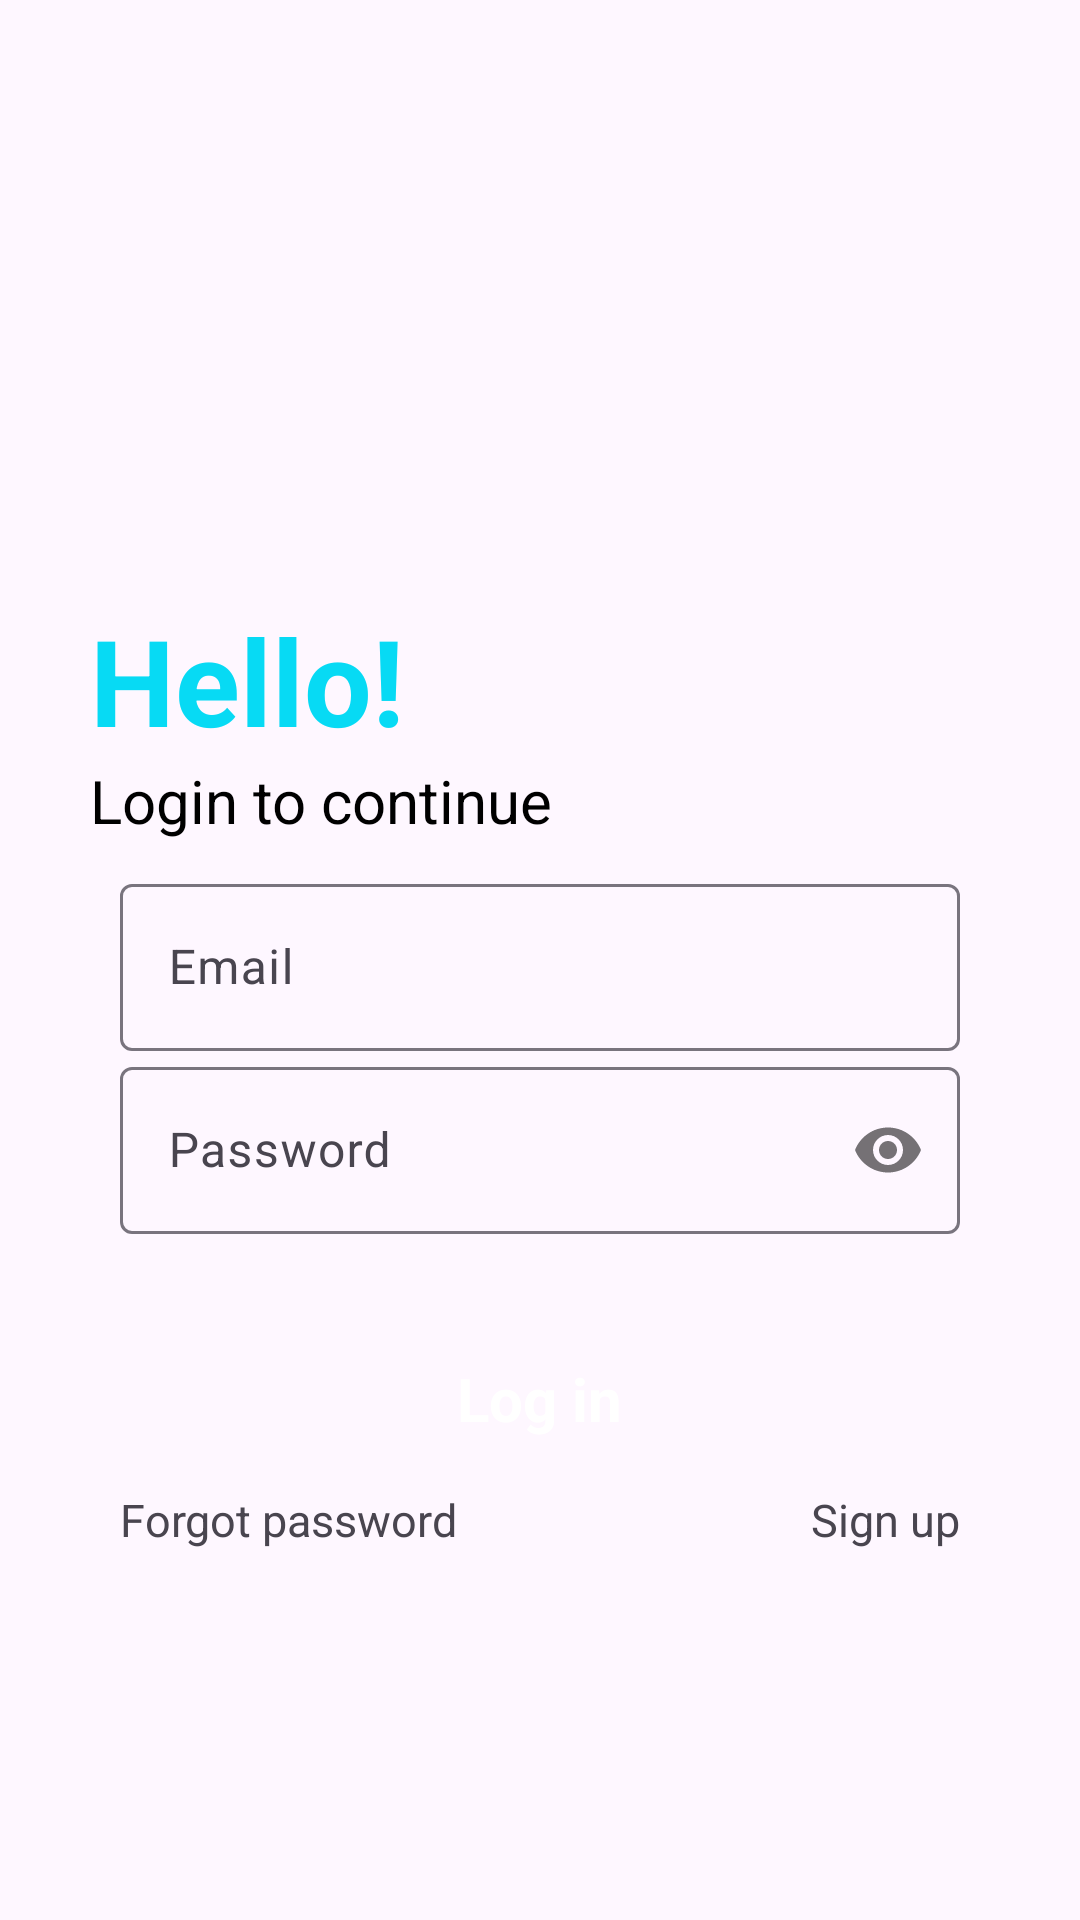

Produce the Android XML layout that renders to this screen, including the resource entries it uses.
<!-- AndroidManifest.xml: application theme Theme.NotesApp -->
<!-- res/layout/activity_main.xml -->
<?xml version="1.0" encoding="utf-8"?>
<RelativeLayout xmlns:android="http://schemas.android.com/apk/res/android"
    xmlns:app="http://schemas.android.com/apk/res-auto"
    xmlns:tools="http://schemas.android.com/tools"
    android:layout_width="match_parent"
    android:layout_height="match_parent"
    tools:context=".MainActivity">

    <RelativeLayout
        android:id="@+id/centerRelative"
        android:layout_width="match_parent"
        android:layout_height="wrap_content"
        android:layout_centerInParent="true">

    </RelativeLayout>

    <LinearLayout
        android:id="@+id/centerLinear"
        android:layout_width="match_parent"
        android:layout_height="wrap_content"
        android:layout_marginLeft="30dp"
        android:layout_marginRight="30dp"
        android:layout_marginTop="200dp"
        android:orientation="vertical">

        <TextView
            android:layout_width="match_parent"
            android:layout_height="wrap_content"
            android:text="Hello!"
            android:textColor="#07DAF4"
            android:textSize="40dp"
            android:textStyle="bold" />

        <TextView
            android:id="@+id/login_text"
            android:layout_width="match_parent"
            android:layout_height="wrap_content"
            android:text="Login to continue"
            android:textColor="@color/black"
            android:textSize="20dp"
            tools:ignore="TextSizeCheck" />

    </LinearLayout>
    
    <com.google.android.material.textfield.TextInputLayout
        android:layout_width="match_parent"
        android:layout_height="wrap_content"
        android:layout_marginRight="30dp"
        android:layout_marginLeft="30dp"
        android:layout_centerInParent="true"
        android:id="@+id/email">

        <EditText
            android:layout_width="match_parent"
            android:layout_height="wrap_content"
            android:hint="Email"
            android:layout_marginLeft="10dp"
            android:layout_marginRight="10dp"
            android:inputType="textEmailAddress"
            android:id="@+id/login_email"/>

    </com.google.android.material.textfield.TextInputLayout>

    <com.google.android.material.textfield.TextInputLayout
        android:layout_width="match_parent"
        android:layout_height="wrap_content"
        android:layout_below="@+id/email"
        android:layout_marginRight="30dp"
        android:layout_marginLeft="30dp"
        app:passwordToggleEnabled="true"
        android:id="@+id/password">

        <EditText
            android:id="@+id/login_password"
            android:layout_width="match_parent"
            android:layout_height="wrap_content"
            android:layout_marginLeft="10dp"
            android:layout_marginRight="10dp"
            android:hint="Password"
            android:inputType="textPassword" />

    </com.google.android.material.textfield.TextInputLayout>

    <RelativeLayout
        android:id="@+id/login"
        android:layout_width="match_parent"
        android:layout_height="50dp"
        android:layout_below="@+id/password"
        android:layout_marginLeft="40dp"
        android:layout_marginTop="30dp"
        android:layout_marginRight="40dp"
        android:background="@drawable/button_design">

        <TextView
            android:id="@+id/login_button"
            android:layout_width="wrap_content"
            android:layout_height="wrap_content"
            android:layout_centerInParent="true"
            android:text="Log in"
            android:textColor="@color/white"
            android:textSize="20dp"
            android:textStyle="bold" />

    </RelativeLayout>

    <RelativeLayout
        android:layout_width="match_parent"
        android:layout_height="wrap_content"
        android:layout_below="@id/login"
        android:layout_marginTop="5dp"
        android:layout_marginLeft="40dp"
        android:layout_marginRight="40dp"
        android:orientation="horizontal"
        android:id="@+id/signup">

        <TextView
            android:id="@+id/fp_button"
            android:layout_width="wrap_content"
            android:layout_height="wrap_content"
            android:text="Forgot password"
            android:textSize="15dp"
            tools:ignore="TextSizeCheck" />

        <TextView
            android:id="@+id/signup_button"
            android:layout_width="wrap_content"
            android:layout_height="wrap_content"
            android:layout_alignParentRight="true"
            android:text="Sign up"
            android:textSize="15dp"
            tools:ignore="TextSizeCheck" />

    </RelativeLayout>

</RelativeLayout>
<!-- resources referenced by this layout -->
<resources>
  <color name="black">#FF000000</color>
  <color name="white">#FFFFFFFF</color>
  <style name="Theme.NotesApp" parent="Base.Theme.NotesApp" />
  <style name="Base.Theme.NotesApp" parent="Theme.Material3.DayNight.NoActionBar">
          
          
          <item name="android:itemTextAppearance">@style/MyMenuItemStyle</item>
      </style>
  <style name="MyMenuItemStyle" parent="@android:style/TextAppearance.Widget.IconMenu.Item">
  
          <item name="android:textColor">#00BCD4</item>
          <item name="android:textSize">18dp</item>
      </style>
</resources>
